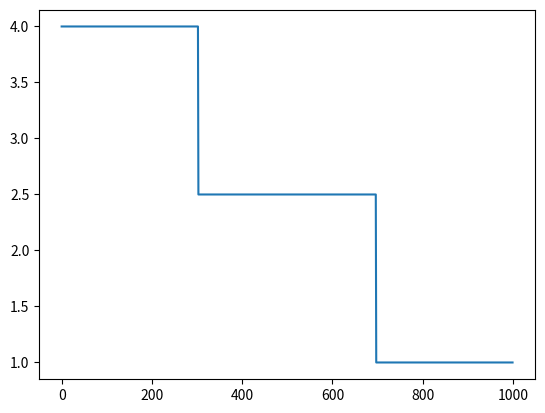

Write the Python code that produced this figure.
# 
# [redacted]
# Runs Leveque example through simple script, no ipython dependencies
# Taken from Shallow_water_approximate.ipynb
import numpy as np
import matplotlib.pyplot as plt

def shallow_water_roe(q_l, q_r, grav=1.):
    h_l = q_l[0]
    hu_l = q_l[1]
    u_l = hu_l/h_l
    h_r = q_r[0]
    hu_r = q_r[1]
    u_r = hu_r/h_r
    
    delta = q_r - q_l
    
    # Roe averages
    h_hat = (h_r + h_l)/2.
    u_hat = (np.sqrt(h_r)*u_r + np.sqrt(h_l)*u_l) \
                / (np.sqrt(h_r) + np.sqrt(h_l))
    c_hat = np.sqrt(grav*h_hat)
    
    s1 = u_hat - c_hat
    s2 = u_hat + c_hat
    
    alpha1 = ( (u_hat+c_hat)*delta[0] - delta[1])/(2*c_hat)
    alpha2 = (-(u_hat-c_hat)*delta[0] + delta[1])/(2*c_hat)
    
    h_m = q_l[0] + alpha1
    hu_m = q_l[1] + alpha1 * (u_hat - c_hat)
    q_m = np.array([h_m, hu_m])
    
    states = np.column_stack([q_l,q_m,q_r])
    speeds = [s1, s2]
    wave_types = ['contact','contact']
    
    def reval(xi):
        h_out  = (xi<s1)*h_l + (s1<=xi)*(xi<=s2)*h_m + (s2<xi)*h_r
        hu_out = (xi<s1)*hu_l + (s1<=xi)*(xi<=s2)*hu_m + (s2<xi)*hu_r
        return h_out, hu_out
    
    return states, speeds, reval, wave_types

h_l = 4; h_r = 1
u_l = 0; u_r = 0
hu_l = h_l*u_l; hu_r = h_r*u_r
q_l = np.array([h_l, hu_l]); q_r = np.array([h_r, hu_r])
xmax = 2
x = np.linspace(-xmax, xmax, 1000)
states, speeds, reval, wave_types = shallow_water_roe(q_l, q_r)
t = 0.5 # change this value to see graph at different time points
q = reval(x/(t+1e-10))
print (q)
plt.plot(q[0])
plt.show()

